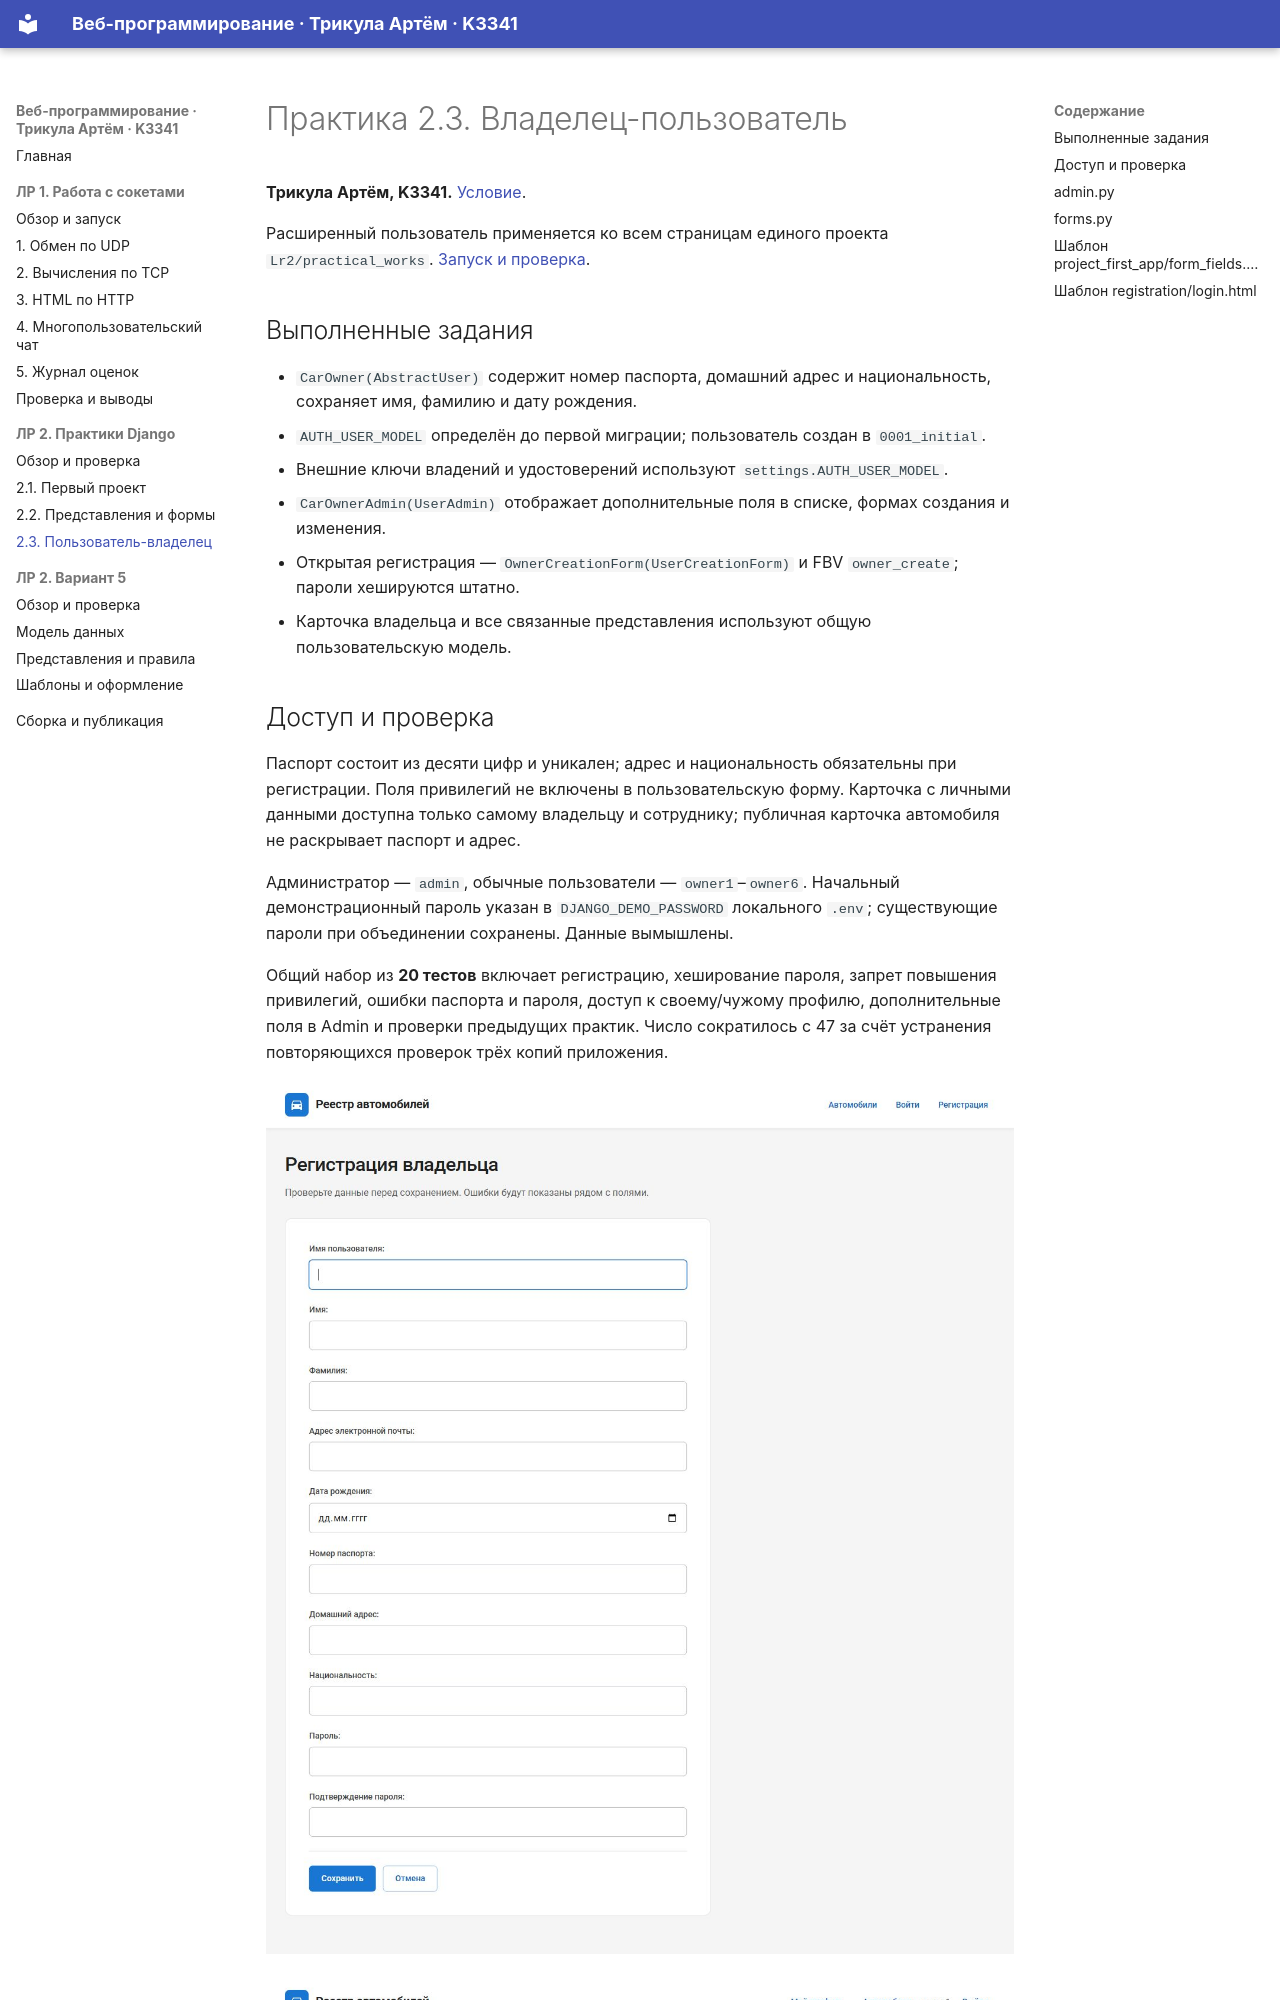

repository: Asmoorr/ITMO_ICT_WebDevelopment_2026-2027 · page: lr2/task3/index.html · generator: mkdocs

# Практика 2.3. Владелец-пользователь

**Трикула Артём, K3341.** [Условие](https://rendex85.github.io/ITMO_ICT_WebDevelopment_Docs/lab2/practice3/).

Расширенный пользователь применяется ко всем страницам единого проекта `Lr2/practical_works`. [Запуск и проверка](report.md).

## Выполненные задания

- `CarOwner(AbstractUser)` содержит номер паспорта, домашний адрес и национальность, сохраняет имя, фамилию и дату рождения.
- `AUTH_USER_MODEL` определён до первой миграции; пользователь создан в `0001_initial`.
- Внешние ключи владений и удостоверений используют `settings.AUTH_USER_MODEL`.
- `CarOwnerAdmin(UserAdmin)` отображает дополнительные поля в списке, формах создания и изменения.
- Открытая регистрация — `OwnerCreationForm(UserCreationForm)` и FBV `owner_create`; пароли хешируются штатно.
- Карточка владельца и все связанные представления используют общую пользовательскую модель.
